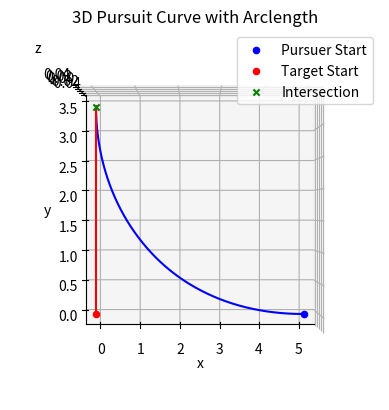

Write the Python code that produced this figure.
import numpy as np
from scipy.integrate import solve_ivp
import matplotlib.pyplot as plt

"""
Three-dimensional pursuit curve solver
With arclength to check lengths
"""

## Parameters
k = 2
x0, y0, z0 = 5, 0, 0
tmax = 5
h = 0.001
t_eval = np.linspace(0, tmax, int(1/h))

## Target trajectory
def T_x(t): return 0*t
def T_y(t): return t
def T_z(t): return 0*t
def T(t): return np.array([T_x(t), T_y(t), T_z(t)])

## Target derivative
def dT_x(t): return 0*t
def dT_y(t): return 0*t + 1
def dT_z(t): return 0*t
def dT(t): return np.array([dT_x(t), dT_y(t), dT_z(t)])

## Pursuer trajectory - system of ODEs 
def pursuit_curve(t, P):
    x, y, z = P
    diff = T(t) - np.array([x, y, z]) # Distance vector
    norm_diff = np.linalg.norm(diff) # Norm of vector
    direction = k * np.sqrt(np.sum(dT(t)**2)) * diff / norm_diff if norm_diff != 0 else np.zeros_like(diff)
    return [direction[0], direction[1], direction[2]]

## Event function
def proximity_event(t, P):
    x, y, z = P
    distance = np.linalg.norm(T(t) - np.array([x, y, z])) # Norm of distance vector 
    return distance - 0.0001  # Trigger when distance is less than 1e-6
proximity_event.terminal = True  # Terminate integration if event occurs

## ODE solution
solution = solve_ivp(pursuit_curve, [0, tmax], [x0, y0, z0], t_eval=t_eval,
                     events=proximity_event)

## Event checker
if len(solution.t_events) > 0 and len(solution.t_events[0]) > 0:
    t_intersect = solution.t_events[0][0]
    mask = solution.t <= t_intersect # Mask all points up to intersection
else:
    mask = np.ones_like(solution.t, dtype=bool) # Mask all points

## Curve outputs
x_pursuer = solution.y[0][mask]
y_pursuer = solution.y[1][mask]
z_pursuer = solution.y[2][mask]
x_target = T(solution.t[mask])[0]
y_target = T(solution.t[mask])[1]
z_target = T(solution.t[mask])[2]

## Arclength calculation
def compute_arclength(x, y, z):
    diffs = np.sqrt(np.diff(x)**2 + np.diff(y)**2 + np.diff(z)**2)
    return np.sum(diffs)
arclength_pursuer = compute_arclength(x_pursuer, y_pursuer, z_pursuer)
arclength_target = compute_arclength(x_target, y_target, z_target)
print(f"Arclength of pursuer: {arclength_pursuer:.2f}")
print(f"Arclength of target: {arclength_target:.2f}")

## Plotting
fig = plt.figure()#figsize=(5, 5))
ax = fig.add_subplot(111, projection='3d')
# Pursuer #
ax.plot(x_pursuer, y_pursuer, z_pursuer, color='blue')
ax.scatter(x_pursuer[0], y_pursuer[0], z_pursuer[0], color='blue', label='Pursuer Start')
# Target #
ax.plot(x_target, y_target, z_target, color='red')
ax.scatter(x_target[0], y_target[0], z_target[0], color='red', label='Target Start')
# Intersection #
if len(solution.t_events[0]) > 0:
    ax.scatter(x_pursuer[-1], y_pursuer[-1], z_pursuer[-1], marker='x', color='green', label='Intersection')
else:
    ax.scatter(x_pursuer[-1], y_pursuer[-1], z_pursuer[-1], marker='x', color='blue', label='Pursuer End')
    ax.scatter(x_target[-1], y_target[-1], z_pursuer[-1], marker='x', color='red', label='Target End')
# Plot details #
ax.set_title('3D Pursuit Curve with Arclength')
ax.set_xlabel('x')
ax.set_ylabel('y')
ax.set_zlabel('z')
ax.legend()
ax.grid(True)
ax.view_init(90,-90)
plt.show()